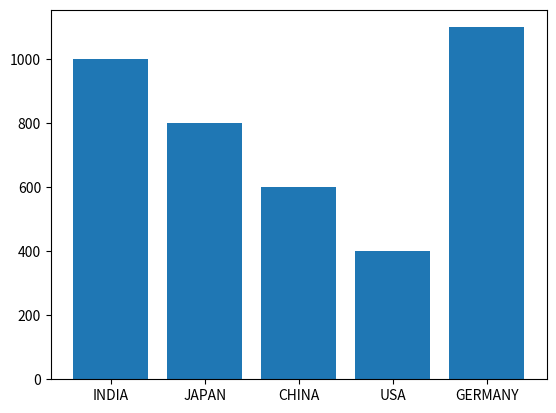

Write Python code to recreate this figure.
import matplotlib.pyplot as plt
country = ['INDIA', 'JAPAN', 'CHINA', 'USA', 'GERMANY']
population = [1000,800,600,400,1100]
plt.bar(country,population)
plt.show()
